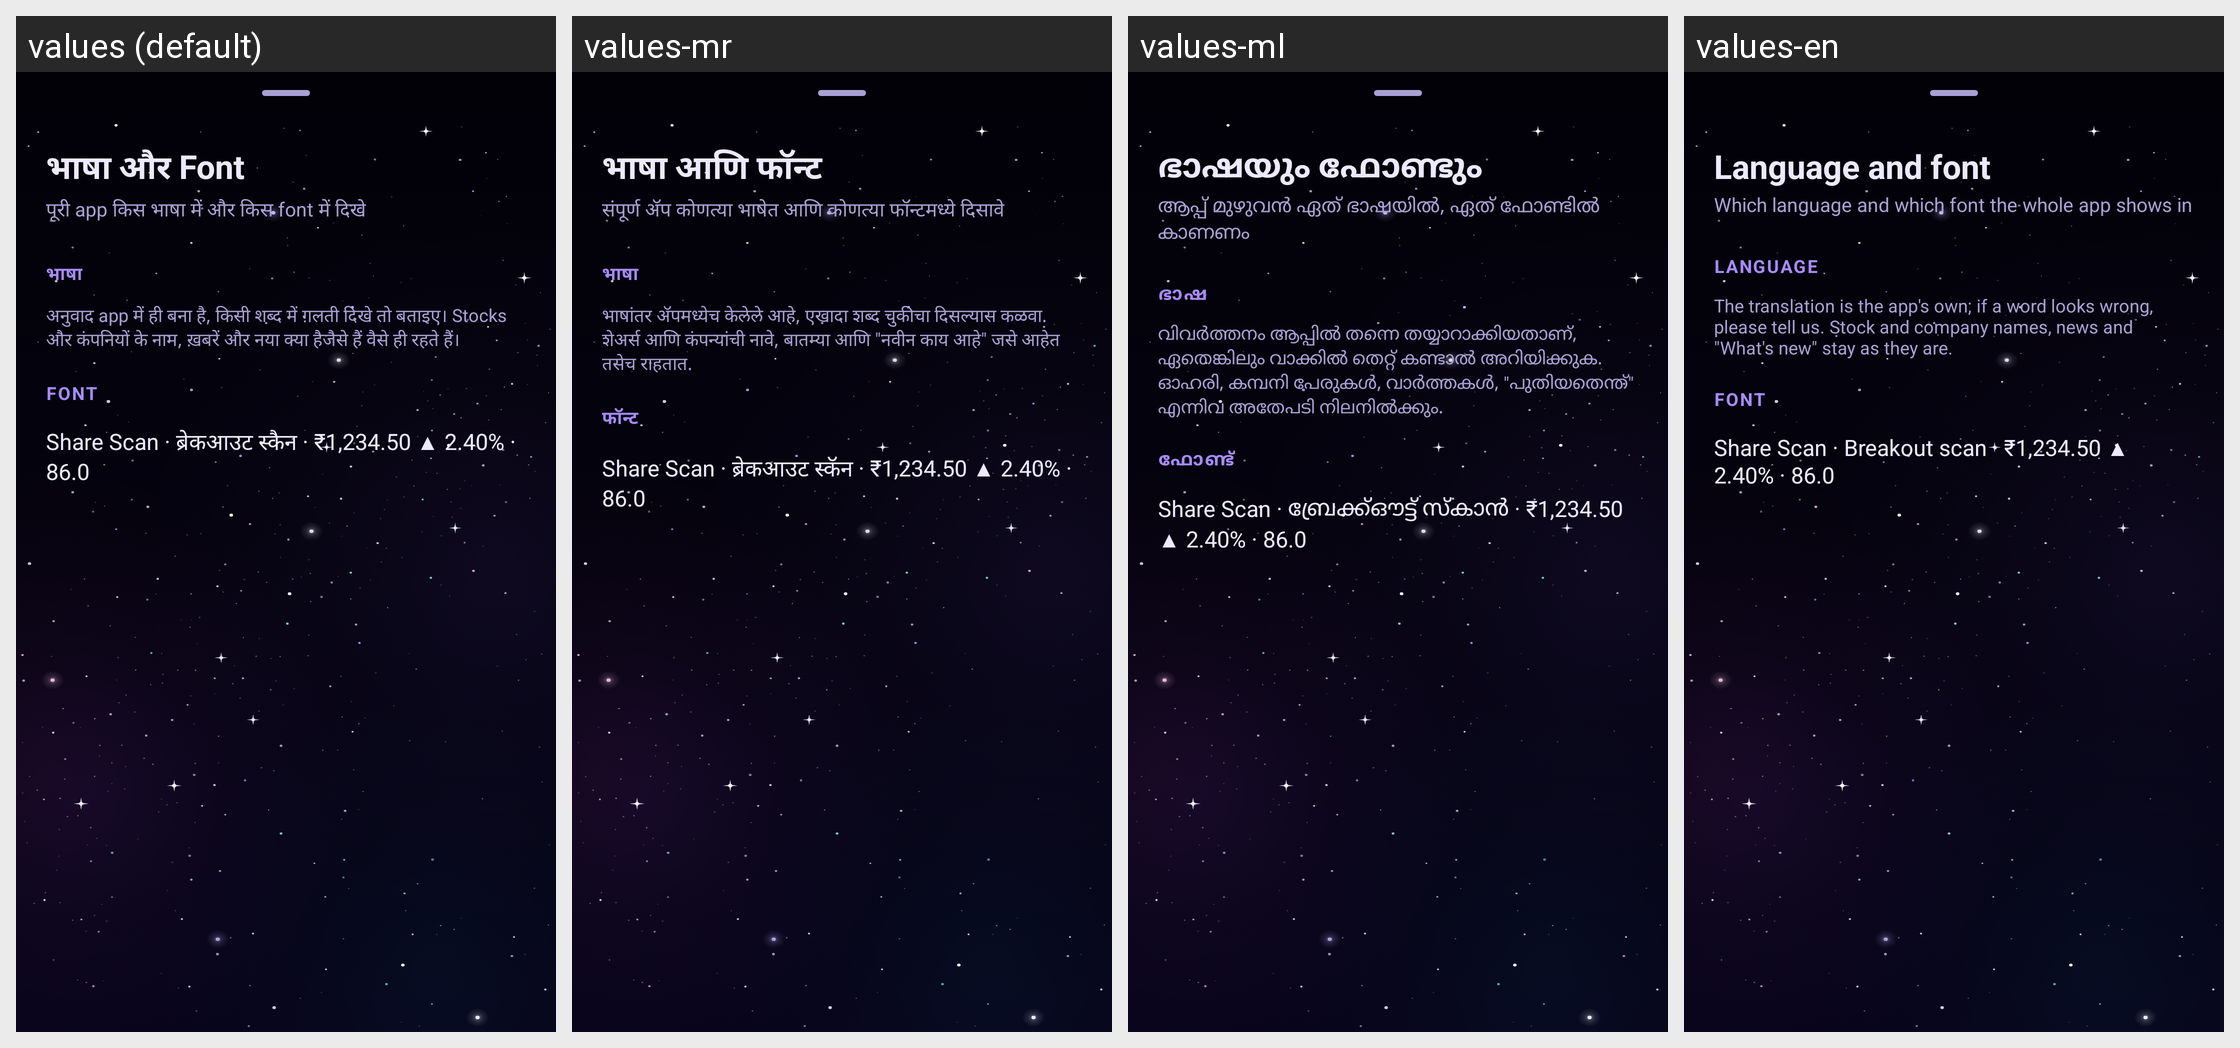

Here is an Android app screen in its default locale and in the app's own translations. Write out the translated-string differences for the strings that appear on this screen.
Android screen res/layout/sheet_text.xml rendered under 4 locales, left to right: values (default), values-mr, values-ml, values-en. Device: Nexus 5 (rendered at 1080×1920; each locale shown at half size, 540×960, under a caption strip naming it); theme Theme.ShareScan.
Other locales in the repository, not shown: values-bn, values-gu, values-hi, values-kn, values-or, values-pa, values-ta, values-te.
Strings drawn on this screen, with the default value and each locale's value (text and hints the layout hard-codes, and strings that could not be matched under every locale, appear in the picture but are not listed):

text_title
  values: भाषा और Font
  values-mr: भाषा आणि फॉन्ट
  values-ml: ഭാഷയും ഫോണ്ടും
  values-en: Language and font

text_subtitle
  values: पूरी app किस भाषा में और किस font में दिखे
  values-mr: संपूर्ण ॲप कोणत्या भाषेत आणि कोणत्या फॉन्टमध्ये दिसावे
  values-ml: ആപ്പ് മുഴുവൻ ഏത് ഭാഷയിൽ, ഏത് ഫോണ്ടിൽ കാണണം
  values-en: Which language and which font the whole app shows in

text_language
  values: भाषा
  values-mr: भाषा
  values-ml: ഭാഷ
  values-en: Language

text_language_note
  values: अनुवाद app में ही बना है, किसी शब्द में ग़लती दिखे तो बताइए। Stocks और कंपनियों के नाम, ख़बरें और नया क्या हैजैसे हैं वैसे ही रहते हैं।
  values-mr: भाषांतर ॲपमध्येच केलेले आहे, एखादा शब्द चुकीचा दिसल्यास कळवा. शेअर्स आणि कंपन्यांची नावे, बातम्या आणि "नवीन काय आहे" जसे आहेत तसेच राहतात.
  values-ml: വിവർത്തനം ആപ്പിൽ തന്നെ തയ്യാറാക്കിയതാണ്, ഏതെങ്കിലും വാക്കിൽ തെറ്റ് കണ്ടാൽ അറിയിക്കുക. ഓഹരി, കമ്പനി പേരുകൾ, വാർത്തകൾ, "പുതിയതെന്ത്" എന്നിവ അതേപടി നിലനിൽക്കും.
  values-en: The translation is the app's own; if a word looks wrong, please tell us. Stock and company names, news and "What's new" stay as they are.

text_font
  values: Font
  values-mr: फॉन्ट
  values-ml: ഫോണ്ട്
  values-en: Font

text_font_sample
  values: Share Scan · ब्रेकआउट स्कैन · ₹1,234.50 ▲ 2.40% · 86.0
  values-mr: Share Scan · ब्रेकआउट स्कॅन · ₹1,234.50 ▲ 2.40% · 86.0
  values-ml: Share Scan · ബ്രേക്ക്ഔട്ട് സ്കാൻ · ₹1,234.50 ▲ 2.40% · 86.0
  values-en: Share Scan · Breakout scan · ₹1,234.50 ▲ 2.40% · 86.0
